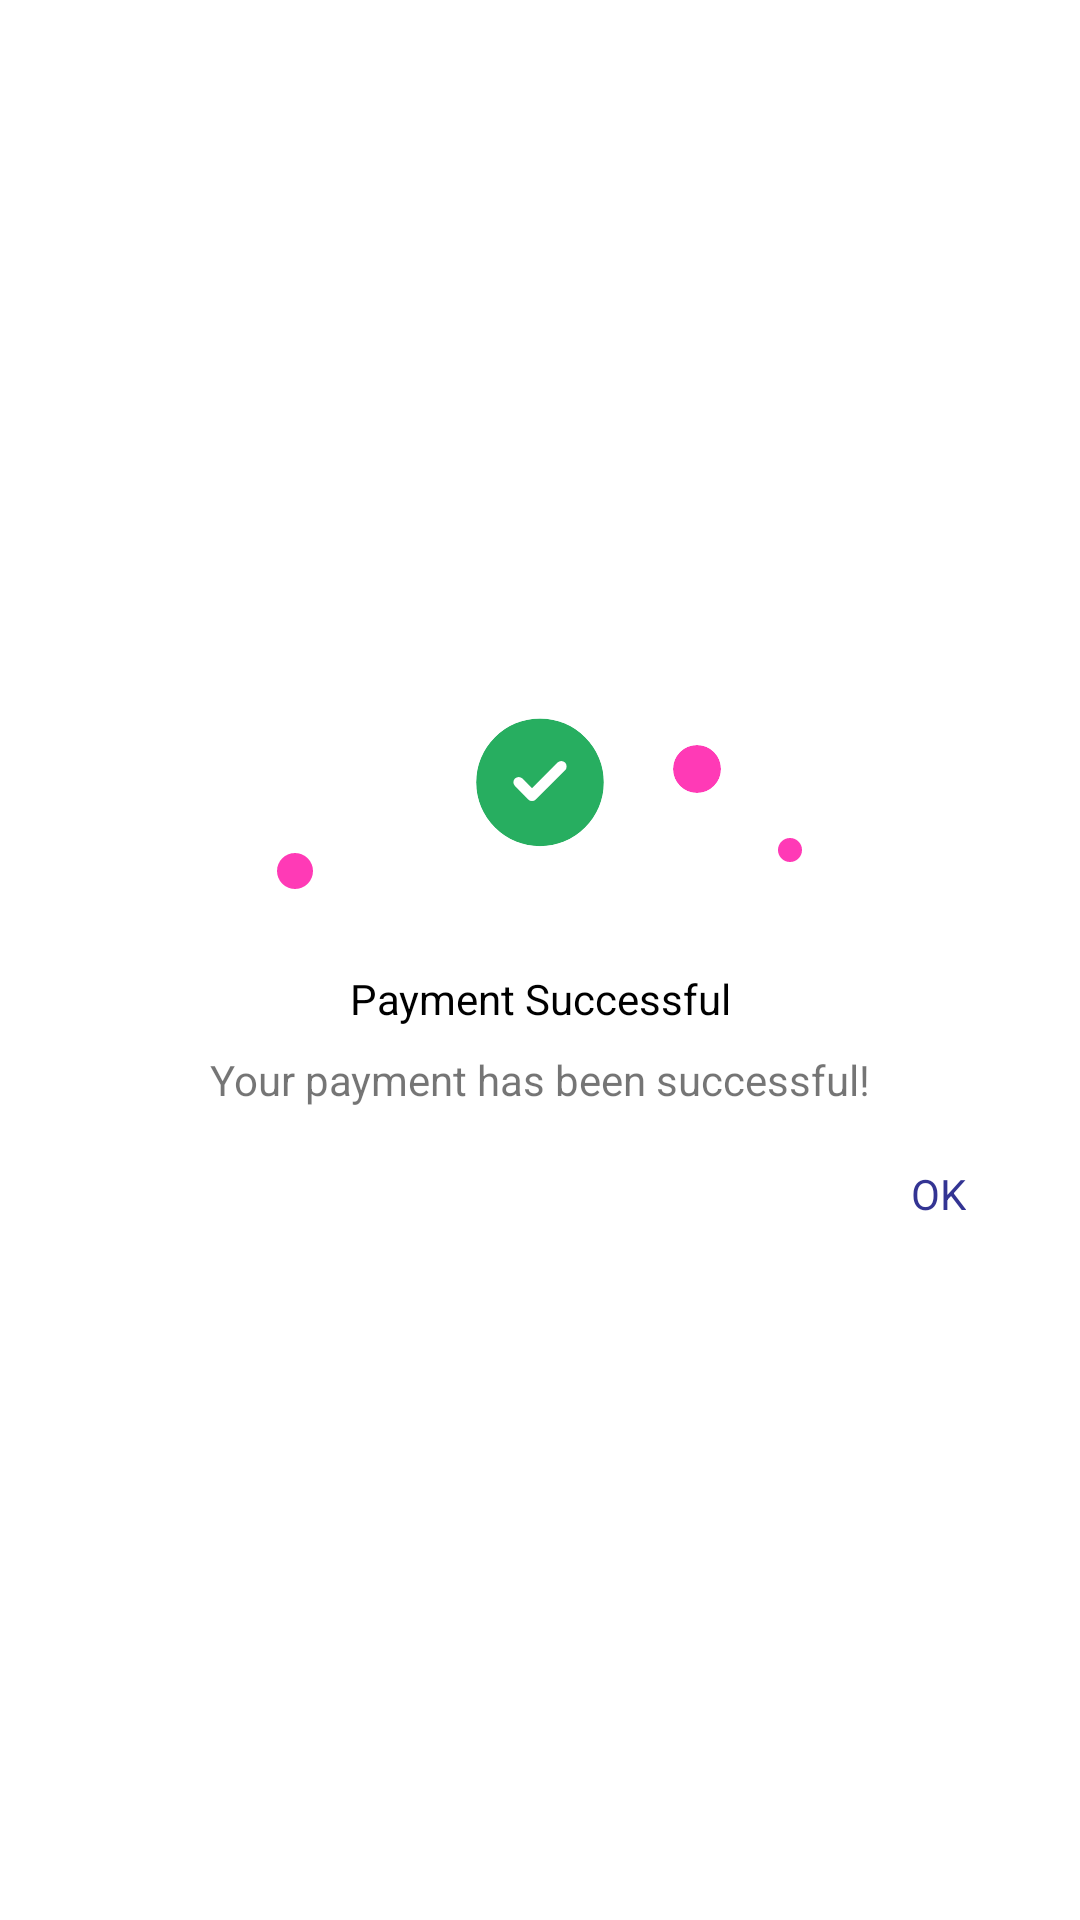

Reconstruct the res/layout file that produces this screen, plus the resources it refers to.
<!-- AndroidManifest.xml: application theme AppTheme -->
<!-- res/layout/dialog_success.xml -->
<RelativeLayout xmlns:android="http://schemas.android.com/apk/res/android"
  android:layout_width="match_parent"
  android:layout_height="match_parent"
  android:layout_margin="15dp"
  android:background="@android:color/transparent"
  android:padding="10dp">

  <LinearLayout
    android:layout_width="match_parent"
    android:layout_height="wrap_content"
    android:layout_centerInParent="true"
    android:orientation="vertical">

    <RelativeLayout
      android:layout_width="match_parent"
      android:layout_height="110dp"
      android:background="@android:color/transparent">

      <LinearLayout
        android:layout_width="match_parent"
        android:layout_height="match_parent"
        android:orientation="vertical">

        <View
          android:layout_width="wrap_content"
          android:layout_height="0dp"
          android:layout_weight=".47"
          android:background="@drawable/white_transparent_k" />

        <View
          android:layout_width="match_parent"
          android:layout_height="0dp"
          android:layout_weight=".53"
          android:background="@drawable/radius_top" />
      </LinearLayout>

      <ImageView
        android:layout_width="wrap_content"
        android:layout_height="wrap_content"
        android:layout_centerInParent="true"
        android:src="@drawable/ic_decoration" />

      <ImageView
        android:layout_width="wrap_content"
        android:layout_height="wrap_content"
        android:layout_centerInParent="true"
        android:src="@drawable/ic_check_list" />
    </RelativeLayout>

    <LinearLayout
      android:layout_width="match_parent"
      android:layout_height="wrap_content"
      android:layout_gravity="center"
      android:background="@drawable/radius_bottom"
      android:orientation="vertical"
      android:paddingLeft="8dp"
      android:paddingRight="8dp"
      android:paddingBottom="8dp">

      <TextView
        android:id="@+id/titleTextView"
        android:layout_width="match_parent"
        android:layout_height="wrap_content"
        android:layout_weight="1"
        android:padding="4dp"
        android:text="@string/payment_successful"
        android:textAlignment="center"
        android:textColor="@android:color/black" />

      <TextView
        android:id="@+id/descriptionTextView"
        android:layout_width="match_parent"
        android:layout_height="wrap_content"
        android:layout_weight="1"
        android:padding="4dp"
        android:text="@string/your_payment_has_been_successful"
        android:textAlignment="center" />

      <TextView
        android:id="@+id/okTextView"
        android:layout_width="wrap_content"
        android:layout_height="wrap_content"
        android:layout_gravity="end"
        android:layout_marginStart="5dp"
        android:layout_marginTop="10dp"
        android:layout_marginBottom="10dp"
        android:background="@null"
        android:paddingLeft="20dp"
        android:paddingTop="5dp"
        android:paddingRight="20dp"
        android:paddingBottom="5dp"
        android:text="@string/ok"
        android:textColor="@color/colorSecondary" />
    </LinearLayout>
  </LinearLayout>
</RelativeLayout>
<!-- resources referenced by this layout -->
<resources>
  <color name="colorSecondary">#333493</color>
  <!-- drawable ic_decoration (drawable) -->
  <vector xmlns:android="http://schemas.android.com/apk/res/android"
      android:width="175dp"
      android:height="64dp"
      android:viewportWidth="175"
      android:viewportHeight="64">
    <path
        android:pathData="M6,58m-6,0a6,6 0,1 1,12 0a6,6 0,1 1,-12 0"
        android:fillColor="#ff3ab6"/>
    <path
        android:pathData="M171,51m-4,0a4,4 0,1 1,8 0a4,4 0,1 1,-8 0"
        android:fillColor="#ff3ab6"/>
    <path
        android:pathData="M140,24m-8,0a8,8 0,1 1,16 0a8,8 0,1 1,-16 0"
        android:strokeWidth="3"
        android:fillColor="#ff3ab6"
        android:strokeColor="#00000000"/>
    <path
        android:pathData="M140,24m-9.5,0a9.5,9.5 0,1 1,19 0a9.5,9.5 0,1 1,-19 0"
        android:strokeWidth="3"
        android:fillColor="#00000000"
        android:strokeColor="#fff"/>
  </vector>
  <!-- drawable radius_bottom (drawable) -->
  <?xml version="1.0" encoding="utf-8"?>
  
  <shape xmlns:android="http://schemas.android.com/apk/res/android">
    <solid android:color="@android:color/white" />
    <corners
      android:bottomLeftRadius="15dp"
      android:bottomRightRadius="15dp" />
    <padding
      android:left="10dp"
      android:right="10dp" />
  </shape>
  <!-- drawable radius_top (drawable) -->
  <?xml version="1.0" encoding="utf-8"?>
  
  <shape xmlns:android="http://schemas.android.com/apk/res/android">
    <solid android:color="@android:color/white" />
    <corners
      android:topLeftRadius="15dp"
      android:topRightRadius="15dp" />
    <padding
      android:bottom="10dp"
      android:left="10dp"
      android:right="10dp"
      android:top="10dp" />
  </shape>
  <!-- drawable white_transparent_k (drawable) -->
  <?xml version="1.0" encoding="utf-8"?>
  
  <shape xmlns:android="http://schemas.android.com/apk/res/android">
    <solid android:color="@android:color/transparent" />
    <corners android:radius="15dp" />
    <padding
      android:bottom="10dp"
      android:left="10dp"
      android:right="10dp"
      android:top="10dp" />
  </shape>
  <string name="ok">OK</string>
  <string name="payment_successful">Payment Successful</string>
  <string name="your_payment_has_been_successful">Your payment has been successful!</string>
  <style name="AppTheme" parent="Theme.MaterialComponents.Light.DarkActionBar">
      
      <item name="colorPrimary">@color/colorPrimary</item>
      <item name="colorPrimaryDark">@color/colorPrimaryDark</item>
      <item name="colorAccent">@color/colorAccent</item>
      <item name="android:windowAnimationStyle">@style/CustomActivityAnimation</item>
    </style>
  <color name="colorPrimary">#009247</color>
  <color name="colorPrimaryDark">#009247</color>
  <color name="colorAccent">#FFFFFF</color>
  <style name="CustomActivityAnimation" parent="@android:style/Animation.Activity">
      <item name="android:activityOpenEnterAnimation">@anim/slide_in_right</item>
      <item name="android:activityOpenExitAnimation">@anim/slide_out_left</item>
      <item name="android:activityCloseEnterAnimation">@anim/slide_in_left</item>
      <item name="android:activityCloseExitAnimation">@anim/slide_out_right</item>
    </style>
</resources>
